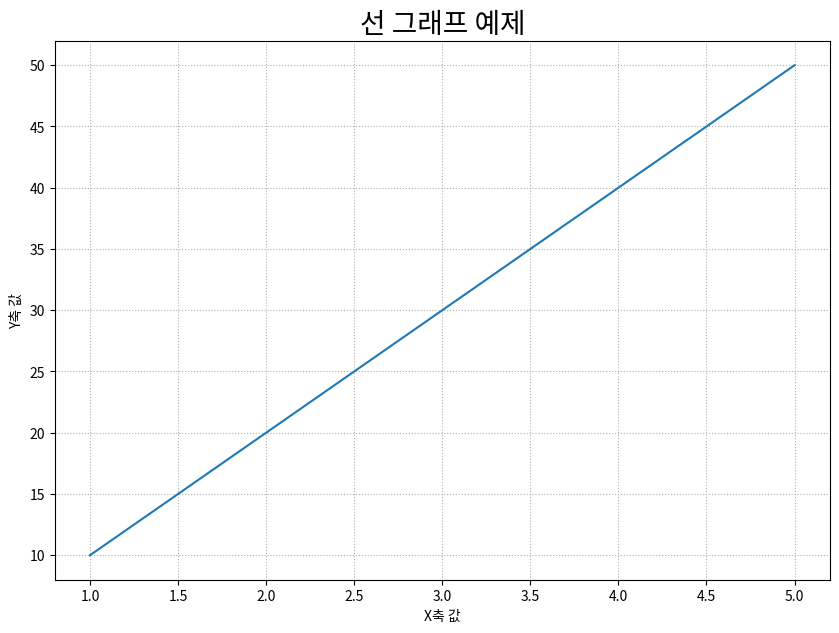
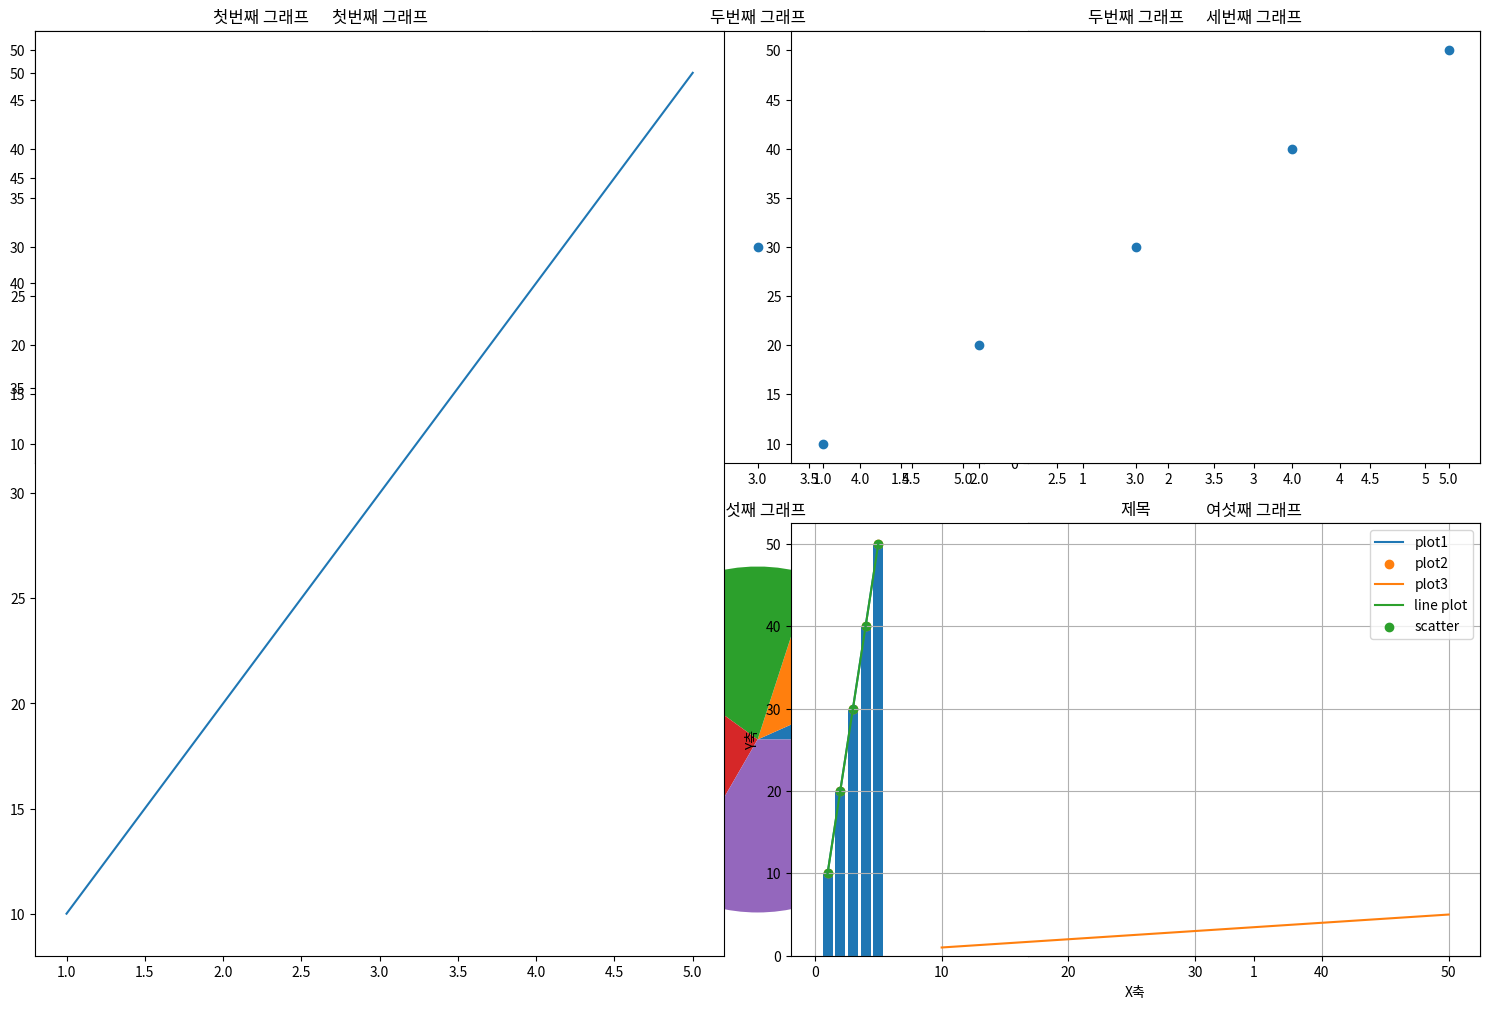
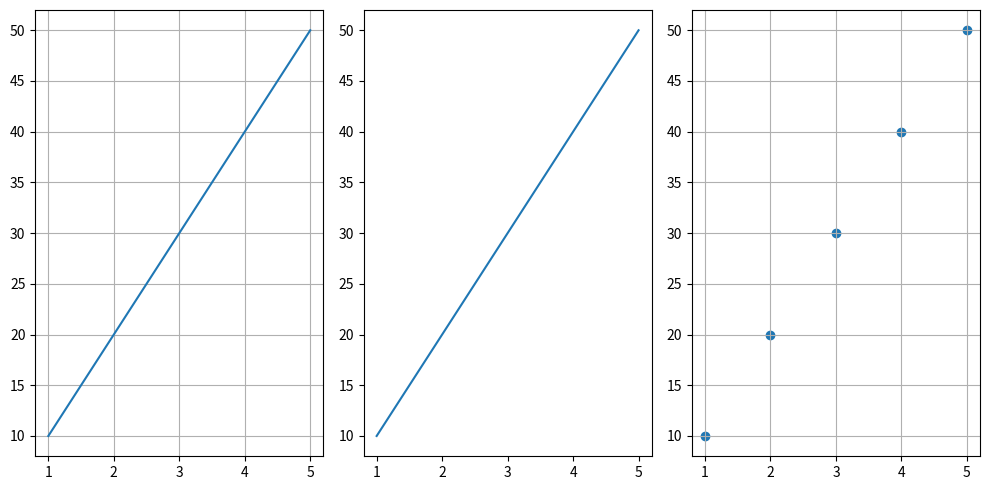

Write Python code to recreate these figures, in order.
# 실습

# 1. pyplot 모듈을 이용해 그리기
x = [1, 2, 3, 4, 5]
y = range(10, 60, 10)

# import 
import matplotlib.pyplot as plt

# figure의 크기를 설정 (가장 먼저)
plt.figure(figsize=(10,7)) # (가로, 세로) - 단위 : inch

# 그래프 그리기
plt.plot(x, y)

# 설정
plt.title('선 그래프 예제', fontsize = 20)
plt.xlabel('X축 값')
plt.ylabel('Y축 값')
plt.grid(True, linestyle = ':')

# 저장
plt.savefig('sample.png')
# 화면에 출력
plt.show()



# 2. 하나의 figure에 여러 그래프 그리기
plt.figure(figsize=(15, 10))

plt.subplot(2, 3, 1) # figure를 2행 3열로 나누고 그 중 첫번째 것
# 그래프 그리기
plt.plot(x, y)
# 설정하기
plt.title('첫번째 그래프')

plt.subplot(2, 3, 2)
plt.scatter(x, y)
plt.title('두번째 그래프')

plt.subplot(2, 3, 3)
plt.bar(x, y)
plt.title('세번째 그래프')

plt.subplot(2, 3, 4)
plt.pie(x)
plt.title('네번째 그래프')

plt.subplot(2, 3, 5)
plt.pie(y)
plt.title('다섯째 그래프')

plt.subplot(2, 3, 6)
plt.boxplot(x)
plt.title('여섯째 그래프')

plt.tight_layout()
plt.show()



# 3. 그래프를 그릴 subplot을 설정
plt.subplot(1, 2, 1) # figure를 2행 3열로 나누고 그 중 첫번째 것
# 그래프 그리기
plt.plot(x, y)
# 설정하기
plt.title('첫번째 그래프')

plt.subplot(2, 2, 2)
plt.scatter(x, y)
plt.title('두번째 그래프')

plt.subplot(2, 2, 4)
plt.bar(x, y)
plt.title('세번째 그래프')

plt.tight_layout()
plt.show()



# 4. 범례가 나오도록 처리
plt.plot(x, y, label = 'plot1')
plt.scatter(x, y, label = 'plot2')
plt.plot(y, x, label = 'plot3')

plt.legend() # 범례
plt.grid(True)
plt.show()



# 5. Figure에 하나의 axes 그리기
# plt.gca() 사용
axes = plt.gca()
# axes 객체의 메소드를 이용해 그래프 그리고 설정하기
axes.plot(x, y, label = 'line plot')
axes.scatter(x, y, label = 'scatter')
# 설정함수 - set_xxxx()
axes.set_title('제목')
axes.set_xlabel('X축')
axes.set_ylabel('Y축')
axes.grid(True)
axes.legend()

plt.show()



# 6. 하나의 Figure에 여러개의 axes 그리기
# figure.add_subplot()메소드 이용
# figure 객체 조회
fig = plt.figure(figsize = (10, 5))

# figure에 axes를 추가
ax1 = fig.add_subplot(1, 3, 1)
ax2 = fig.add_subplot(1, 3, 2)
ax3 = fig.add_subplot(1, 3, 3)

ax1.plot(x, y)
ax2.plot(x, y)
ax3.scatter(x, y)

ax1.grid(True)
ax3.grid(True)

plt.tight_layout()
plt.show()